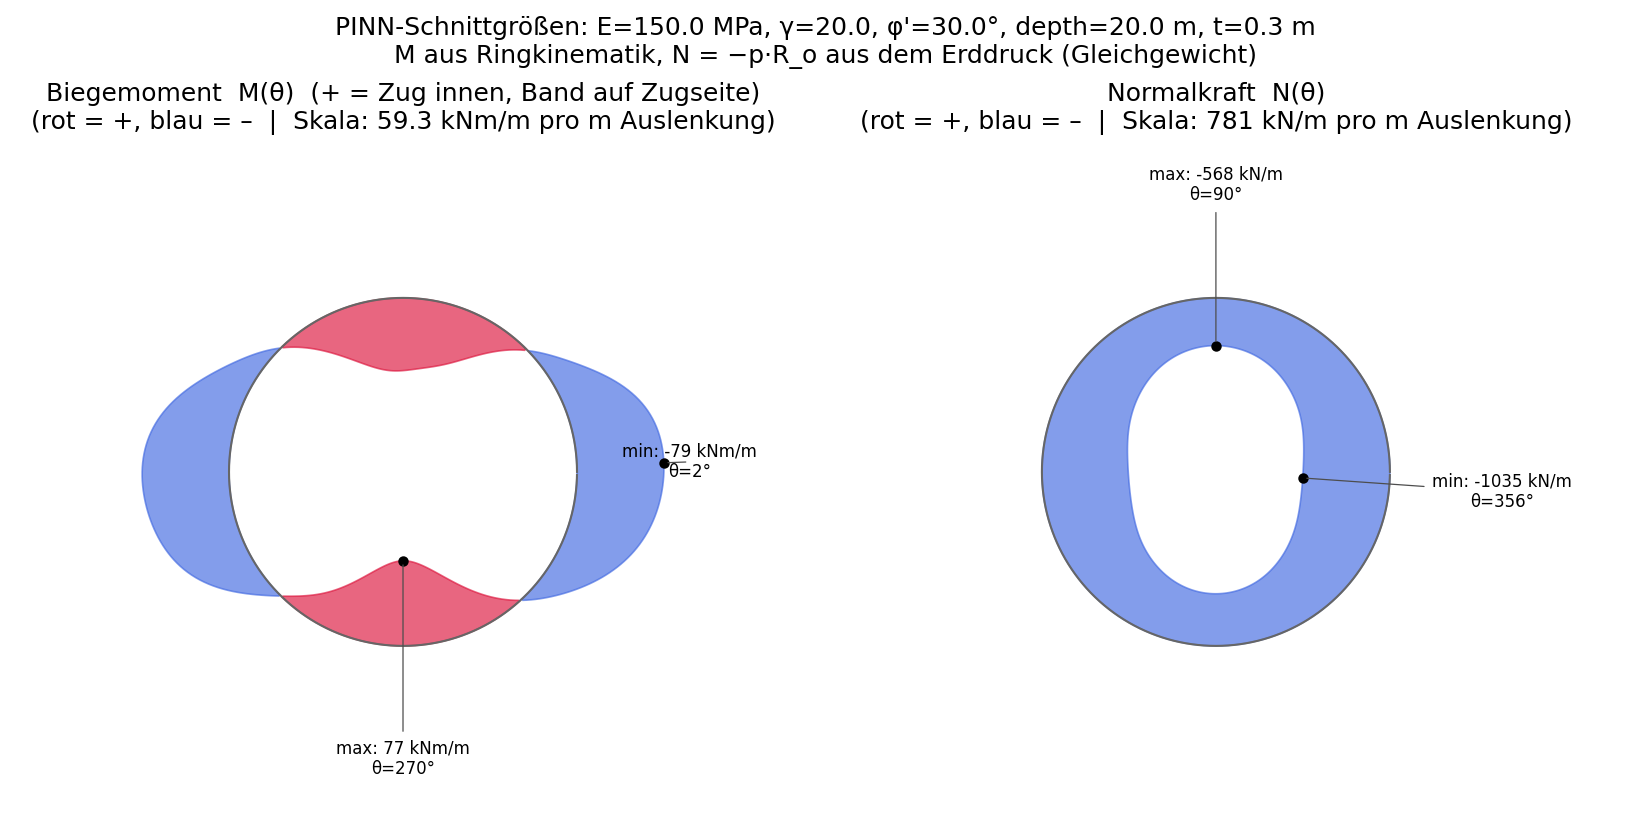

Data behind this chart, as committed beside it:
theta_deg, N_kN_per_m, M_kNm_per_m
0.000000000000000000e+00, -1.032650018530303896e+03, -7.839753257594452407e+01
1.000000000000000000e+00, -1.031500760098285355e+03, -7.848890452931657080e+01
2.000000000000000000e+00, -1.030090580335851655e+03, -7.850810875329176497e+01
3.000000000000000444e+00, -1.028419227690926846e+03, -7.845046111219529905e+01
4.000000000000000000e+00, -1.026486364672773789e+03, -7.831025686172095845e+01
5.000000000000000000e+00, -1.024291592420050392e+03, -7.808088930879280554e+01
6.000000000000000888e+00, -1.021834491797864530e+03, -7.775490753712425374e+01
7.000000000000000000e+00, -1.019114682219219844e+03, -7.732423189427498755e+01
8.000000000000000000e+00, -1.016131898739380517e+03, -7.678027469595389221e+01
9.000000000000000000e+00, -1.012886087116980548e+03, -7.611438235277468323e+01
1.000000000000000000e+01, -1.009377515491339977e+03, -7.531791355267986887e+01
1.100000000000000000e+01, -1.005606900134180364e+03, -7.438275798372518466e+01
1.200000000000000178e+01, -1.001575541463197510e+03, -7.330161154970626569e+01
1.300000000000000000e+01, -9.972854652442645147e+02, -7.206842703752798229e+01
1.400000000000000000e+01, -9.927395627642690670e+02, -7.067870322762503577e+01
1.499999999999999822e+01, -9.879417228412742134e+02, -6.913003026367701409e+01
1.600000000000000000e+01, -9.828969479637421500e+02, -6.742213847607945354e+01
1.700000000000000000e+01, -9.776114467124814382e+02, -6.555743552995780021e+01
1.800000000000000000e+01, -9.720926949887962110e+02, -6.354100239594545485e+01
1.900000000000000000e+01, -9.663494594856862250e+02, -6.138074495898563043e+01
2.000000000000000000e+01, -9.603917782892771129e+02, -5.908737002531583471e+01
2.100000000000000000e+01, -9.542308954327431820e+02, -5.667422986109419725e+01
2.200000000000000000e+01, -9.478791485480469419e+02, -5.415696693734870593e+01
2.300000000000000000e+01, -9.413498113359098625e+02, -5.155320862021079620e+01
2.400000000000000355e+01, -9.346568952358072693e+02, -4.888214185501762898e+01
2.500000000000000000e+01, -9.278149172427307576e+02, -4.616371918815571718e+01
2.600000000000000000e+01, -9.208386431009075750e+02, -4.341820170111373756e+01
2.700000000000000000e+01, -9.137428169346399045e+02, -4.066532718350208597e+01
2.800000000000000000e+01, -9.065418896086770246e+02, -3.792375916074848163e+01
2.900000000000000355e+01, -8.992497586407220069e+02, -3.521037316577333343e+01
2.999999999999999645e+01, -8.918795322615404757e+02, -3.253958839616269216e+01
3.100000000000000000e+01, -8.844433292319482689e+02, -2.992305896749284244e+01
3.200000000000000000e+01, -8.769521243329679692e+02, -2.736913810151595072e+01
3.300000000000000000e+01, -8.694156471473996817e+02, -2.488273095089458309e+01
3.400000000000000000e+01, -8.618423389910469723e+02, -2.246518743689998487e+01
3.500000000000000000e+01, -8.542393698029929965e+02, -2.011439790231885283e+01
3.600000000000000000e+01, -8.466127136565015689e+02, -1.782506990155831872e+01
3.700000000000000000e+01, -8.389672784979919697e+02, -1.558903815911443758e+01
3.800000000000000000e+01, -8.313070829430590720e+02, -1.339580926294006069e+01
3.900000000000000000e+01, -8.236354706149454614e+02, -1.123321990783065694e+01
4.000000000000000000e+01, -8.159553507292964696e+02, -9.087966798598921869e+00
4.100000000000000000e+01, -8.082694524974649539e+02, -6.946464494729962524e+00
4.200000000000000000e+01, -8.005805804847465197e+02, -4.795501476568108323e+00
4.300000000000000000e+01, -7.928918583222880443e+02, -2.622853101860804337e+00
4.400000000000000000e+01, -7.852069490939825300e+02, -4.179699861671029582e-01
4.500000000000000000e+01, -7.775302422283423311e+02, 1.827589575942343503e+00
4.600000000000000000e+01, -7.698669987162854795e+02, 4.119619866381772688e+00
4.700000000000000000e+01, -7.622234488230527631e+02, 6.461056217617251463e+00
4.800000000000000711e+01, -7.546068390261286822e+02, 8.851955942766863927e+00
4.900000000000000000e+01, -7.470254275454465187e+02, 1.128928462442488012e+01
5.000000000000000000e+01, -7.394884303940424388e+02, 1.376719599773148239e+01
5.100000000000000000e+01, -7.320059222331937008e+02, 1.627722006697698376e+01
5.200000000000000000e+01, -7.245886983489539261e+02, 1.880856693569048232e+01
5.300000000000000000e+01, -7.172481056818044181e+02, 2.134878216674540496e+01
5.400000000000000000e+01, -7.099958519693362859e+02, 2.388397081132410094e+01
5.500000000000000000e+01, -7.028438026641903207e+02, 2.639951655206430203e+01
5.600000000000000000e+01, -6.958037753575106308e+02, 2.888053364130638911e+01
5.700000000000000711e+01, -6.888873409941168120e+02, 3.131243365291835445e+01
5.800000000000000711e+01, -6.821056402603337574e+02, 3.368140280078372939e+01
5.900000000000000711e+01, -6.754692222347478037e+02, 3.597480058905179590e+01
... 300 more rows
